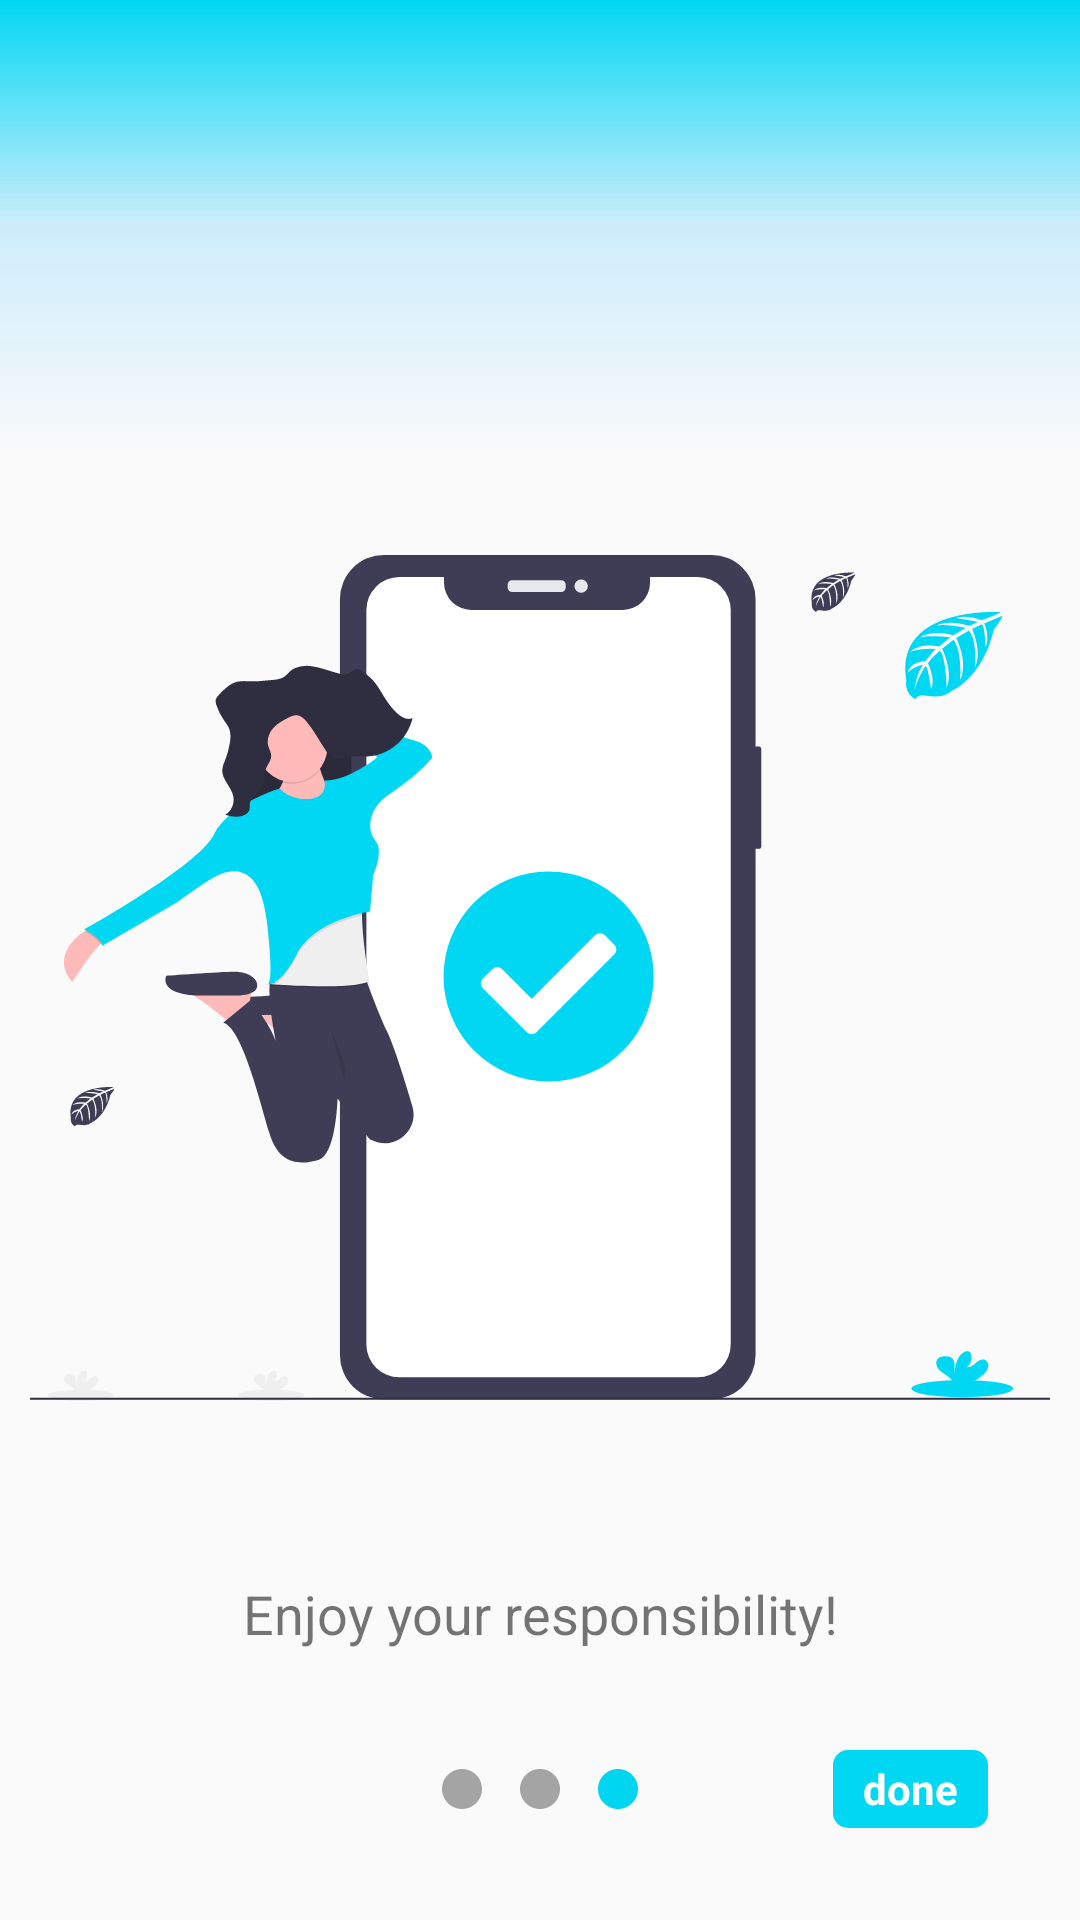

Produce the Android XML layout that renders to this screen, including the resource entries it uses.
<!-- AndroidManifest.xml: application theme Theme.SudoFie -->
<!-- res/layout/fragment_on_board3.xml -->
<?xml version="1.0" encoding="utf-8"?>
<layout xmlns:android="http://schemas.android.com/apk/res/android"
    xmlns:app="http://schemas.android.com/apk/res-auto"
    xmlns:tools="http://schemas.android.com/tools">

    <androidx.constraintlayout.widget.ConstraintLayout
        android:layout_width="match_parent"
        android:layout_height="match_parent"
        tools:ignore="ContentDescription">

        <ImageView
            android:id="@+id/imageView7"
            android:layout_width="0dp"
            android:layout_height="wrap_content"
            android:layout_margin="10dp"
            android:src="@drawable/ic_step_3"
            app:layout_constraintBottom_toTopOf="@+id/dotsLayOnB3"
            app:layout_constraintEnd_toEndOf="parent"
            app:layout_constraintHorizontal_bias="0.473"
            app:layout_constraintStart_toStartOf="parent"
            app:layout_constraintTop_toBottomOf="@+id/imageView3"
            app:layout_constraintVertical_bias="0.0" />

        <TextView
            android:layout_width="wrap_content"
            android:layout_height="wrap_content"
            android:text="@string/on_board3_text"
            android:textSize="18sp"
            app:layout_constraintBottom_toTopOf="@+id/dotsLayOnB3"
            app:layout_constraintEnd_toEndOf="parent"
            app:layout_constraintStart_toStartOf="parent"
            app:layout_constraintTop_toBottomOf="@+id/imageView7" />

        <ImageView
            android:id="@+id/imageView3"
            android:layout_width="match_parent"
            android:layout_height="150dp"
            android:src="@drawable/gradient_top"
            app:layout_constraintEnd_toEndOf="parent"
            app:layout_constraintHorizontal_bias="0.0"
            app:layout_constraintStart_toStartOf="parent"
            app:layout_constraintTop_toTopOf="parent" />

        <LinearLayout
            android:id="@+id/dotsLayOnB3"
            android:layout_width="match_parent"
            android:layout_height="wrap_content"
            android:gravity="center_horizontal"
            android:orientation="horizontal"
            android:padding="5dp"
            app:layout_constraintBottom_toBottomOf="parent"
            app:layout_constraintEnd_toEndOf="parent"
            app:layout_constraintStart_toStartOf="parent"
            app:layout_constraintTop_toTopOf="parent"
            app:layout_constraintVertical_bias="0.95">

            <ImageView
                android:layout_width="wrap_content"
                android:layout_height="wrap_content"
                android:layout_marginHorizontal="5dp"
                android:src="@drawable/ic_dot_not_selected" />

            <ImageView
                android:layout_width="wrap_content"
                android:layout_height="wrap_content"
                android:layout_marginHorizontal="5dp"
                android:src="@drawable/ic_dot_not_selected" />

            <ImageView
                android:layout_width="wrap_content"
                android:layout_height="wrap_content"
                android:layout_marginHorizontal="5dp"
                android:src="@drawable/ic_dot_selected" />
        </LinearLayout>

        <TextView
            android:id="@+id/btnDoneOnBoard"
            android:layout_width="wrap_content"
            android:layout_height="0dp"
            android:background="@drawable/btn_done"
            android:gravity="center_vertical"
            android:paddingHorizontal="10dp"
            android:text="@string/done"
            android:textAlignment="gravity"
            android:textColor="@color/white"
            android:textStyle="bold"
            app:layout_constraintBottom_toBottomOf="@+id/dotsLayOnB3"
            app:layout_constraintEnd_toEndOf="parent"
            app:layout_constraintHorizontal_bias="0.9"
            app:layout_constraintStart_toStartOf="@+id/dotsLayOnB3"
            app:layout_constraintTop_toTopOf="@+id/dotsLayOnB3" />

    </androidx.constraintlayout.widget.ConstraintLayout>
</layout>
<!-- resources referenced by this layout -->
<resources>
  <color name="white">#FFFFFFFF</color>
  <!-- drawable btn_done (drawable) -->
  <?xml version="1.0" encoding="utf-8"?>
  <selector xmlns:android="http://schemas.android.com/apk/res/android">
      <item android:state_pressed="true">
          <shape android:shape="rectangle">
              <corners android:radius="5dp" />
              <solid android:color="@color/grey" />
          </shape>
      </item>
  
      <item android:state_enabled="true">
          <shape android:shape="rectangle">
              <corners android:radius="5dp" />
              <solid android:color="@color/light_blue" />
          </shape>
      </item>
  
  </selector>
  <!-- drawable gradient_top (drawable) -->
  <?xml version="1.0" encoding="utf-8"?>
  <shape xmlns:android="http://schemas.android.com/apk/res/android" android:shape="rectangle">
      <gradient android:angle="270"
          android:startColor="@color/light_blue"
          android:centerColor="#5470D3FF"
          android:endColor="#00FFFFFF"/>
  </shape>
  <!-- drawable ic_dot_not_selected (drawable) -->
  <vector android:height="16dp" android:tint="#A4A4A4"
      android:viewportHeight="24" android:viewportWidth="24"
      android:width="16dp" xmlns:android="http://schemas.android.com/apk/res/android">
      <path android:fillColor="@android:color/white" android:pathData="M12,2C6.48,2 2,6.48 2,12s4.48,10 10,10 10,-4.48 10,-10S17.52,2 12,2z"/>
  </vector>
  <!-- drawable ic_dot_selected (drawable) -->
  <vector android:height="16dp" android:tint="#00D5F0"
      android:viewportHeight="24" android:viewportWidth="24"
      android:width="16dp" xmlns:android="http://schemas.android.com/apk/res/android">
      <path android:fillColor="@android:color/white" android:pathData="M12,2C6.48,2 2,6.48 2,12s4.48,10 10,10 10,-4.48 10,-10S17.52,2 12,2z"/>
  </vector>
  <!-- drawable ic_step_3: vector/xml drawable (drawable, 15370 chars, omitted) -->
  <string name="done">done</string>
  <string name="on_board3_text">Enjoy your responsibility!</string>
  <style name="Theme.SudoFie" parent="Theme.AppCompat.Light">
          
          <item name="colorPrimary">@color/light_blue</item>
          <item name="colorPrimaryVariant">@color/light_blue</item>
          <item name="colorOnPrimary">@color/white</item>
          
          <item name="colorSecondary">@color/faded_white</item>
          <item name="colorSecondaryVariant">@color/light_blue</item>
          <item name="colorOnSecondary">@color/black</item>
          
          <item name="android:statusBarColor" tools:targetApi="l">?attr/colorPrimaryVariant</item>
          <item name="fontFamily">@font/d_hanna_medium</item>
      </style>
  <color name="grey">#A4A4A4</color>
  <color name="light_blue">#00D7F3</color>
  <color name="faded_white">#FFF6DA</color>
  <color name="black">#FF000000</color>
</resources>
